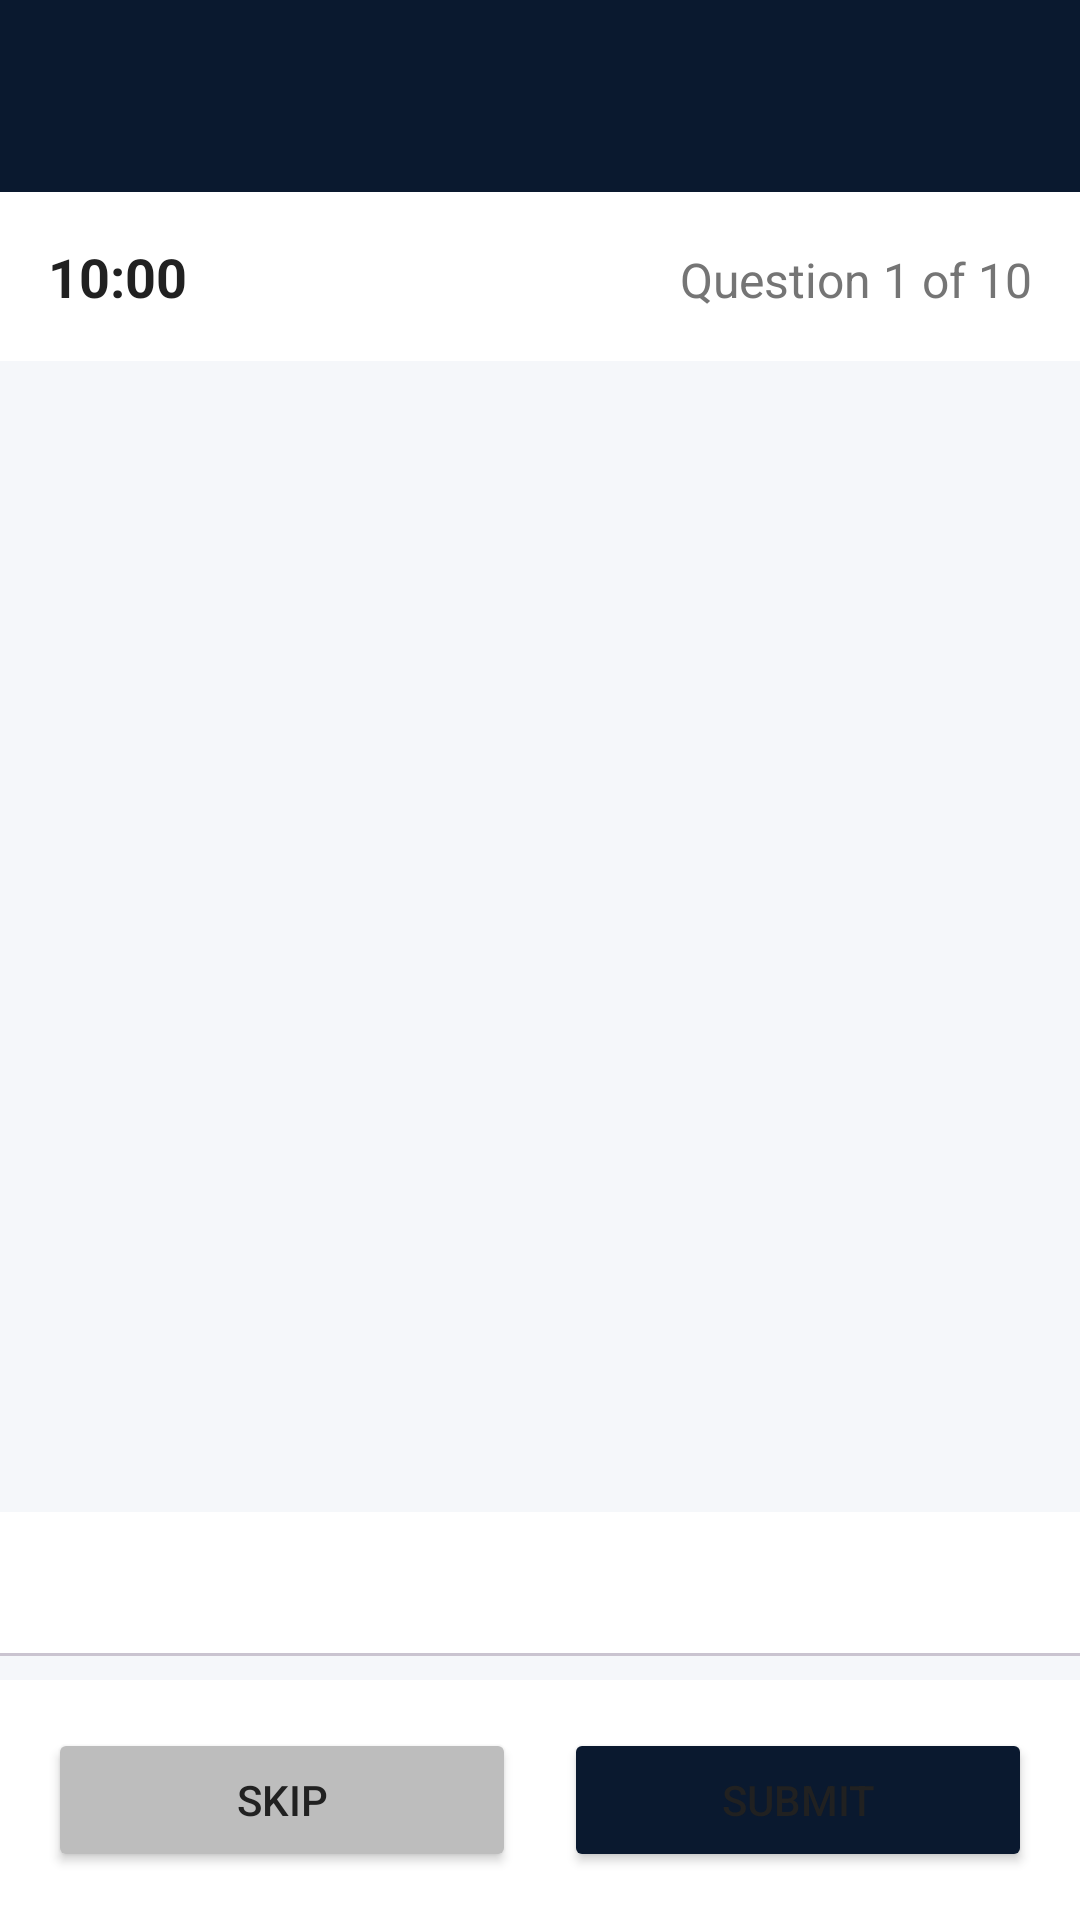

Layout XML and referenced resources for this Android screen:
<!-- AndroidManifest.xml: activity theme Theme.Learn2Survive -->
<!-- res/layout/activity_quiz.xml -->
<?xml version="1.0" encoding="utf-8"?>
<androidx.constraintlayout.widget.ConstraintLayout xmlns:android="http://schemas.android.com/apk/res/android"
    xmlns:app="http://schemas.android.com/apk/res-auto"
    android:layout_width="match_parent"
    android:layout_height="match_parent"
    android:background="@color/background">

    <com.google.android.material.appbar.MaterialToolbar
        android:id="@+id/toolbar"
        android:layout_width="match_parent"
        android:layout_height="?attr/actionBarSize"
        android:background="@color/primary"
        app:layout_constraintTop_toTopOf="parent"
        app:titleTextColor="@color/white" />

    <LinearLayout
        android:id="@+id/headerLayout"
        android:layout_width="match_parent"
        android:layout_height="wrap_content"
        android:orientation="horizontal"
        android:padding="16dp"
        android:background="@color/white"
        app:layout_constraintTop_toBottomOf="@id/toolbar">

        <TextView
            android:id="@+id/timerTextView"
            android:layout_width="0dp"
            android:layout_height="wrap_content"
            android:layout_weight="1"
            android:text="10:00"
            android:textSize="18sp"
            android:textStyle="bold"
            android:textColor="@color/text_primary"
            android:gravity="start" />

        <TextView
            android:id="@+id/questionCounterTextView"
            android:layout_width="0dp"
            android:layout_height="wrap_content"
            android:layout_weight="1"
            android:text="Question 1 of 10"
            android:textSize="16sp"
            android:textColor="@color/text_secondary"
            android:gravity="end" />

    </LinearLayout>

    <androidx.viewpager2.widget.ViewPager2
        android:id="@+id/viewPager"
        android:layout_width="match_parent"
        android:layout_height="0dp"
        android:layout_margin="16dp"
        app:layout_constraintTop_toBottomOf="@id/headerLayout"
        app:layout_constraintBottom_toTopOf="@id/tabLayout"
        app:layout_constraintStart_toStartOf="parent"
        app:layout_constraintEnd_toEndOf="parent" />

    <com.google.android.material.tabs.TabLayout
        android:id="@+id/tabLayout"
        android:layout_width="match_parent"
        android:layout_height="wrap_content"
        android:layout_marginBottom="8dp"
        app:layout_constraintBottom_toTopOf="@id/buttonLayout"
        app:layout_constraintStart_toStartOf="parent"
        app:layout_constraintEnd_toEndOf="parent"
        app:tabMode="scrollable"
        app:tabGravity="center" />

    <LinearLayout
        android:id="@+id/buttonLayout"
        android:layout_width="match_parent"
        android:layout_height="wrap_content"
        android:orientation="horizontal"
        android:padding="16dp"
        android:background="@color/white"
        app:layout_constraintBottom_toBottomOf="parent">

        <Button
            android:id="@+id/skipButton"
            android:layout_width="0dp"
            android:layout_height="wrap_content"
            android:layout_weight="1"
            android:layout_marginEnd="8dp"
            android:text="Skip"
            android:backgroundTint="@color/gray_300"
            android:textColor="@color/text_primary" />

        <Button
            android:id="@+id/submitButton"
            android:layout_width="0dp"
            android:layout_height="wrap_content"
            android:layout_weight="1"
            android:layout_marginStart="8dp"
            android:text="Submit"
            android:backgroundTint="@color/primary" />

    </LinearLayout>

    <ProgressBar
        android:id="@+id/progressBar"
        android:layout_width="wrap_content"
        android:layout_height="wrap_content"
        android:visibility="gone"
        app:layout_constraintTop_toTopOf="parent"
        app:layout_constraintBottom_toBottomOf="parent"
        app:layout_constraintStart_toStartOf="parent"
        app:layout_constraintEnd_toEndOf="parent" />

</androidx.constraintlayout.widget.ConstraintLayout>
<!-- resources referenced by this layout -->
<resources>
  <color name="background">#F5F7FA</color>
  <color name="gray_300">#BDBDBD</color>
  <color name="primary">#0A192F</color>
  <color name="text_primary">#212121</color>
  <color name="text_secondary">#757575</color>
  <color name="white">#FFFFFFFF</color>
  <style name="Theme.Learn2Survive" parent="Base.Theme.Learn2Survive" />
  <style name="Base.Theme.Learn2Survive" parent="Theme.Material3.DayNight.NoActionBar">
          
          <item name="colorPrimary">@color/primary</item>
          <item name="colorPrimaryDark">@color/primary_dark</item>
          <item name="colorPrimaryContainer">@color/primary_light</item>
          
          
          <item name="colorSecondary">@color/secondary</item>
          <item name="colorSecondaryContainer">@color/secondary_light</item>
          
          
          <item name="colorAccent">@color/accent</item>
          
          
          <item name="android:colorBackground">@color/background</item>
          <item name="colorSurface">@color/surface</item>
          
          
          <item name="android:textColorPrimary">@color/text_primary</item>
          <item name="android:textColorSecondary">@color/text_secondary</item>
          <item name="android:textColorHint">@color/text_hint</item>
          
          
          <item name="android:statusBarColor">@color/primary</item>
          
          
          <item name="android:windowBackground">@color/background</item>
          
          
          <item name="android:windowLayoutInDisplayCutoutMode" tools:targetApi="o_mr1">shortEdges</item>
      </style>
  <color name="primary_dark">#051020</color>
  <color name="primary_light">#1E3A5F</color>
  <color name="secondary">#009688</color>
  <color name="secondary_light">#4DB6AC</color>
  <color name="accent">#FFB300</color>
  <color name="surface">#FFFFFF</color>
  <color name="text_hint">#9E9E9E</color>
</resources>
